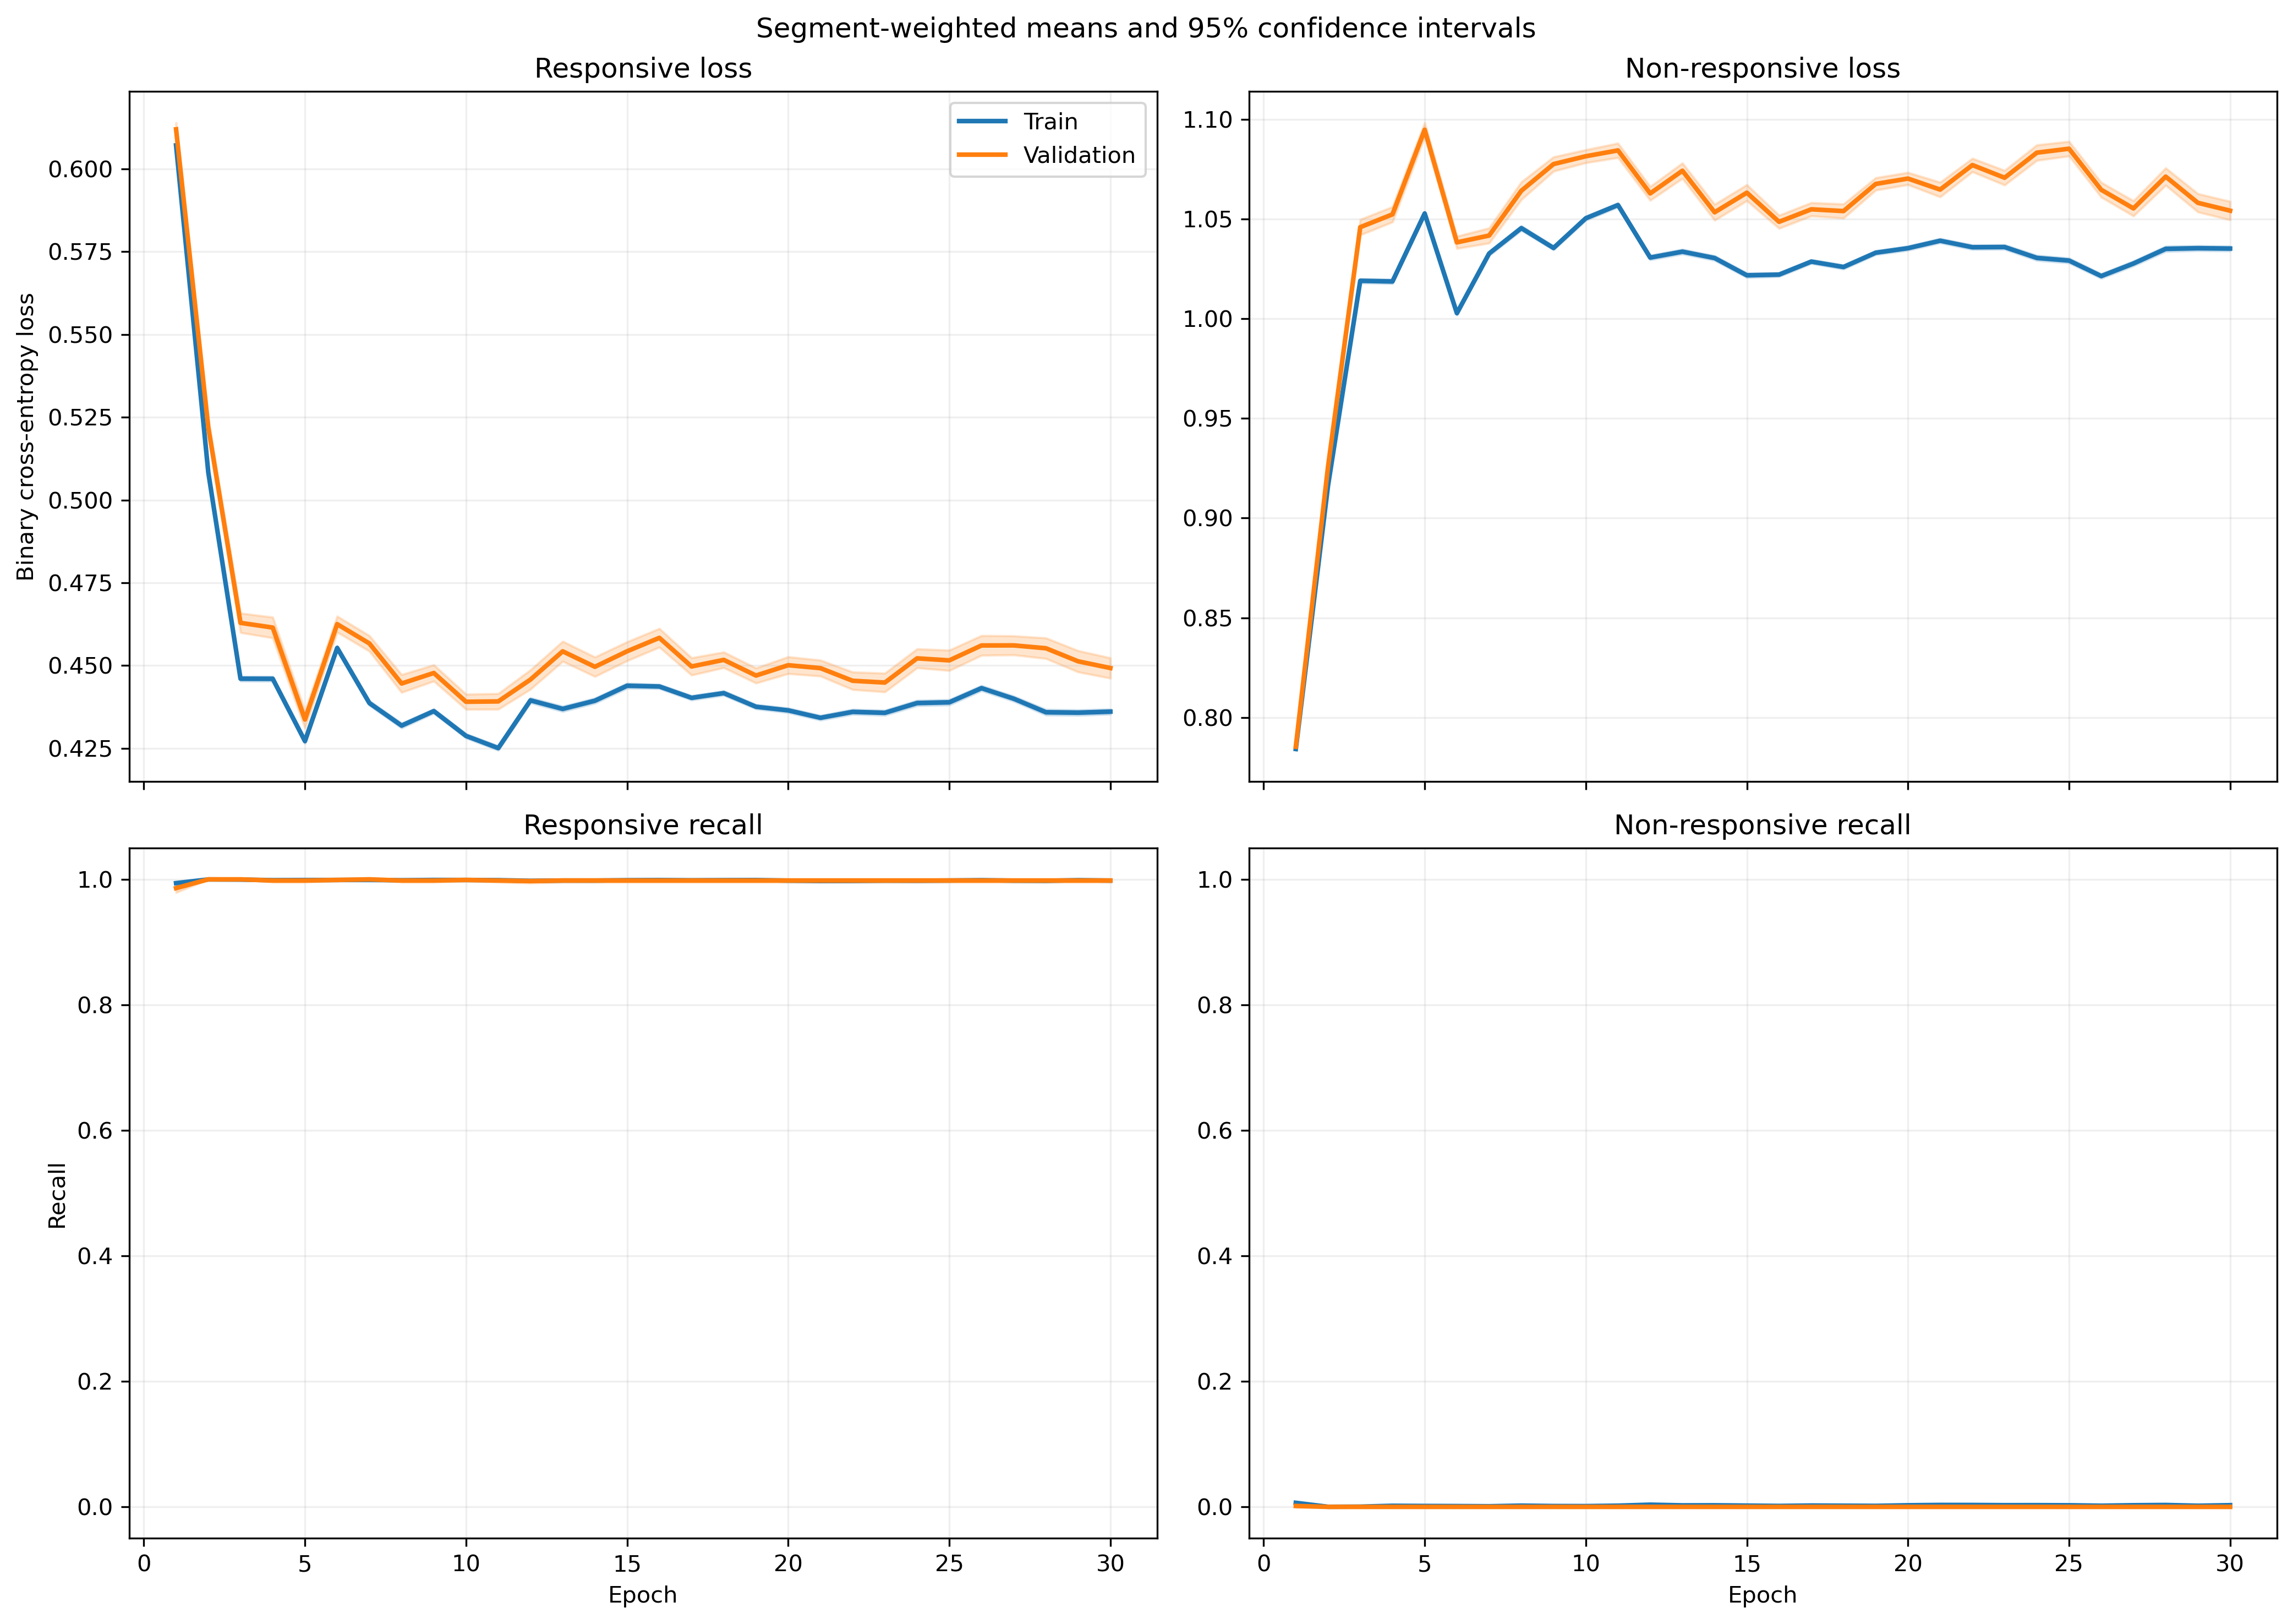

Values plotted in this chart, from the file beside it:
fold, epoch, split, r_loss, r_loss_count, r_loss_sum, r_loss_sum_sq, r_recall, r_recall_count, r_recall_sum, r_recall_sum_sq, nr_loss, nr_loss_count, nr_loss_sum, nr_loss_sum_sq, nr_recall, nr_recall_count, nr_recall_sum, nr_recall_sum_sq
1, 1, train, 0.61, 1063, 648.5, 396.7, 0.9953, 1063, 1058, 1058, 0.781, 1401, 1094, 856.2, 0.004283, 1401, 6.0, 6.0
1, 1, validation, 0.6144, 10, 6.144, 3.784, 1.0, 10, 10.0, 10.0, , 0, 0.0, 0.0, , 0, 0.0, 0.0
1, 2, train, 0.5331, 1063, 566.7, 302.8, 1.0, 1063, 1063, 1063, 0.881, 1401, 1234, 1089, 0.0, 1401, 0.0, 0.0
1, 2, validation, 0.5372, 10, 5.372, 2.892, 1.0, 10, 10.0, 10.0, , 0, 0.0, 0.0, , 0, 0.0, 0.0
1, 3, train, 0.4619, 1063, 491, 227.5, 1.0, 1063, 1063, 1063, 0.9911, 1401, 1389, 1379, 0.0, 1401, 0.0, 0.0
1, 3, validation, 0.4661, 10, 4.661, 2.178, 1.0, 10, 10.0, 10.0, , 0, 0.0, 0.0, , 0, 0.0, 0.0
1, 4, train, 0.4397, 1063, 467.4, 206.5, 1.0, 1063, 1063, 1063, 1.03, 1401, 1442, 1489, 0.0, 1401, 0.0, 0.0
1, 4, validation, 0.4445, 10, 4.445, 1.983, 1.0, 10, 10.0, 10.0, , 0, 0.0, 0.0, , 0, 0.0, 0.0
1, 5, train, 0.4531, 1063, 481.7, 219.7, 1.0, 1063, 1063, 1063, 1.005, 1401, 1409, 1421, 0.0, 1401, 0.0, 0.0
1, 5, validation, 0.4593, 10, 4.593, 2.12, 1.0, 10, 10.0, 10.0, , 0, 0.0, 0.0, , 0, 0.0, 0.0
1, 6, train, 0.4735, 1063, 503.3, 240.4, 1.0, 1063, 1063, 1063, 0.9707, 1401, 1360, 1327, 0.0, 1401, 0.0, 0.0
1, 6, validation, 0.4806, 10, 4.806, 2.325, 1.0, 10, 10.0, 10.0, , 0, 0.0, 0.0, , 0, 0.0, 0.0
1, 7, train, 0.4354, 1063, 462.9, 203.3, 1.0, 1063, 1063, 1063, 1.037, 1401, 1452, 1513, 0.0, 1401, 0.0, 0.0
1, 7, validation, 0.442, 10, 4.42, 1.966, 1.0, 10, 10.0, 10.0, , 0, 0.0, 0.0, , 0, 0.0, 0.0
1, 8, train, 0.4536, 1063, 482.2, 220.4, 1.0, 1063, 1063, 1063, 1.004, 1401, 1407, 1419, 0.0, 1401, 0.0, 0.0
1, 8, validation, 0.4593, 10, 4.593, 2.121, 1.0, 10, 10.0, 10.0, , 0, 0.0, 0.0, , 0, 0.0, 0.0
1, 9, train, 0.4674, 1063, 496.8, 234, 1.0, 1063, 1063, 1063, 0.9808, 1401, 1374, 1353, 0.0, 1401, 0.0, 0.0
1, 9, validation, 0.4733, 10, 4.733, 2.253, 1.0, 10, 10.0, 10.0, , 0, 0.0, 0.0, , 0, 0.0, 0.0
1, 10, train, 0.4573, 1063, 486.1, 223.7, 1.0, 1063, 1063, 1063, 0.9979, 1401, 1398, 1400, 0.0, 1401, 0.0, 0.0
1, 10, validation, 0.4632, 10, 4.632, 2.156, 1.0, 10, 10.0, 10.0, , 0, 0.0, 0.0, , 0, 0.0, 0.0
1, 11, train, 0.4267, 1063, 453.6, 194.9, 1.0, 1063, 1063, 1063, 1.053, 1401, 1475, 1558, 0.0, 1401, 0.0, 0.0
1, 11, validation, 0.4324, 10, 4.324, 1.879, 1.0, 10, 10.0, 10.0, , 0, 0.0, 0.0, , 0, 0.0, 0.0
1, 12, train, 0.4519, 1063, 480.4, 219.5, 1.0, 1063, 1063, 1063, 1.007, 1401, 1410, 1428, 0.0, 1401, 0.0, 0.0
1, 12, validation, 0.4598, 10, 4.598, 2.131, 1.0, 10, 10.0, 10.0, , 0, 0.0, 0.0, , 0, 0.0, 0.0
1, 13, train, 0.4402, 1063, 467.9, 210.3, 1.0, 1063, 1063, 1063, 1.028, 1401, 1441, 1497, 0.0, 1401, 0.0, 0.0
1, 13, validation, 0.4517, 10, 4.517, 2.071, 1.0, 10, 10.0, 10.0, , 0, 0.0, 0.0, , 0, 0.0, 0.0
1, 14, train, 0.4555, 1063, 484.1, 224.1, 1.0, 1063, 1063, 1063, 1.001, 1401, 1402, 1415, 0.0, 1401, 0.0, 0.0
1, 14, validation, 0.4659, 10, 4.659, 2.196, 1.0, 10, 10.0, 10.0, , 0, 0.0, 0.0, , 0, 0.0, 0.0
1, 15, train, 0.476, 1063, 506, 243.4, 1.0, 1063, 1063, 1063, 0.9659, 1401, 1353, 1315, 0.0, 1401, 0.0, 0.0
1, 15, validation, 0.4841, 10, 4.841, 2.361, 1.0, 10, 10.0, 10.0, , 0, 0.0, 0.0, , 0, 0.0, 0.0
1, 16, train, 0.4682, 1063, 497.7, 235.2, 1.0, 1063, 1063, 1063, 0.9787, 1401, 1371, 1349, 0.0, 1401, 0.0, 0.0
1, 16, validation, 0.4761, 10, 4.761, 2.281, 1.0, 10, 10.0, 10.0, , 0, 0.0, 0.0, , 0, 0.0, 0.0
1, 17, train, 0.4707, 1063, 500.3, 238.5, 1.0, 1063, 1063, 1063, 0.9745, 1401, 1365, 1340, 0.0, 1401, 0.0, 0.0
1, 17, validation, 0.4806, 10, 4.806, 2.331, 1.0, 10, 10.0, 10.0, , 0, 0.0, 0.0, , 0, 0.0, 0.0
1, 18, train, 0.4672, 1063, 496.7, 234.9, 1.0, 1063, 1063, 1063, 0.9801, 1401, 1373, 1355, 0.0, 1401, 0.0, 0.0
1, 18, validation, 0.4768, 10, 4.768, 2.293, 1.0, 10, 10.0, 10.0, , 0, 0.0, 0.0, , 0, 0.0, 0.0
1, 19, train, 0.4785, 1063, 508.7, 245.5, 1.0, 1063, 1063, 1063, 0.9614, 1401, 1347, 1301, 0.0, 1401, 0.0, 0.0
1, 19, validation, 0.4871, 10, 4.871, 2.387, 1.0, 10, 10.0, 10.0, , 0, 0.0, 0.0, , 0, 0.0, 0.0
1, 20, train, 0.4766, 1063, 506.6, 243.3, 1.0, 1063, 1063, 1063, 0.9645, 1401, 1351, 1309, 0.0, 1401, 0.0, 0.0
1, 20, validation, 0.4843, 10, 4.843, 2.358, 1.0, 10, 10.0, 10.0, , 0, 0.0, 0.0, , 0, 0.0, 0.0
1, 21, train, 0.4605, 1063, 489.5, 227.4, 1.0, 1063, 1063, 1063, 0.9912, 1401, 1389, 1383, 0.0, 1401, 0.0, 0.0
1, 21, validation, 0.4685, 10, 4.685, 2.208, 1.0, 10, 10.0, 10.0, , 0, 0.0, 0.0, , 0, 0.0, 0.0
1, 22, train, 0.4775, 1063, 507.5, 244.7, 1.0, 1063, 1063, 1063, 0.9629, 1401, 1349, 1306, 0.0, 1401, 0.0, 0.0
1, 22, validation, 0.4856, 10, 4.856, 2.373, 1.0, 10, 10.0, 10.0, , 0, 0.0, 0.0, , 0, 0.0, 0.0
1, 23, train, 0.4602, 1063, 489.1, 228.4, 1.0, 1063, 1063, 1063, 0.9917, 1401, 1389, 1388, 0.0, 1401, 0.0, 0.0
1, 23, validation, 0.4706, 10, 4.706, 2.236, 1.0, 10, 10.0, 10.0, , 0, 0.0, 0.0, , 0, 0.0, 0.0
1, 24, train, 0.4829, 1063, 513.4, 251.4, 1.0, 1063, 1063, 1063, 0.9538, 1401, 1336, 1284, 0.0, 1401, 0.0, 0.0
1, 24, validation, 0.4938, 10, 4.938, 2.46, 1.0, 10, 10.0, 10.0, , 0, 0.0, 0.0, , 0, 0.0, 0.0
1, 25, train, 0.4767, 1063, 506.8, 245.4, 0.9991, 1063, 1062, 1062, 0.9638, 1401, 1350, 1313, 0.0, 1401, 0.0, 0.0
1, 25, validation, 0.4885, 10, 4.885, 2.411, 1.0, 10, 10.0, 10.0, , 0, 0.0, 0.0, , 0, 0.0, 0.0
1, 26, train, 0.4729, 1063, 502.7, 240.9, 1.0, 1063, 1063, 1063, 0.9698, 1401, 1359, 1327, 0.0, 1401, 0.0, 0.0
1, 26, validation, 0.4844, 10, 4.844, 2.365, 1.0, 10, 10.0, 10.0, , 0, 0.0, 0.0, , 0, 0.0, 0.0
1, 27, train, 0.4521, 1063, 480.5, 219.6, 1.0, 1063, 1063, 1063, 1.005, 1401, 1408, 1422, 0.0, 1401, 0.0, 0.0
1, 27, validation, 0.4628, 10, 4.628, 2.155, 1.0, 10, 10.0, 10.0, , 0, 0.0, 0.0, , 0, 0.0, 0.0
1, 28, train, 0.4683, 1063, 497.8, 236.3, 1.0, 1063, 1063, 1063, 0.977, 1401, 1369, 1347, 0.0, 1401, 0.0, 0.0
1, 28, validation, 0.4806, 10, 4.806, 2.329, 1.0, 10, 10.0, 10.0, , 0, 0.0, 0.0, , 0, 0.0, 0.0
1, 29, train, 0.4684, 1063, 497.9, 235.4, 1.0, 1063, 1063, 1063, 0.9767, 1401, 1368, 1343, 0.0, 1401, 0.0, 0.0
1, 29, validation, 0.4791, 10, 4.791, 2.308, 1.0, 10, 10.0, 10.0, , 0, 0.0, 0.0, , 0, 0.0, 0.0
1, 30, train, 0.4461, 1063, 474.2, 213.5, 1.0, 1063, 1063, 1063, 1.015, 1401, 1422, 1450, 0.0, 1401, 0.0, 0.0
1, 30, validation, 0.4568, 10, 4.568, 2.097, 1.0, 10, 10.0, 10.0, , 0, 0.0, 0.0, , 0, 0.0, 0.0
... 1,140 more rows
